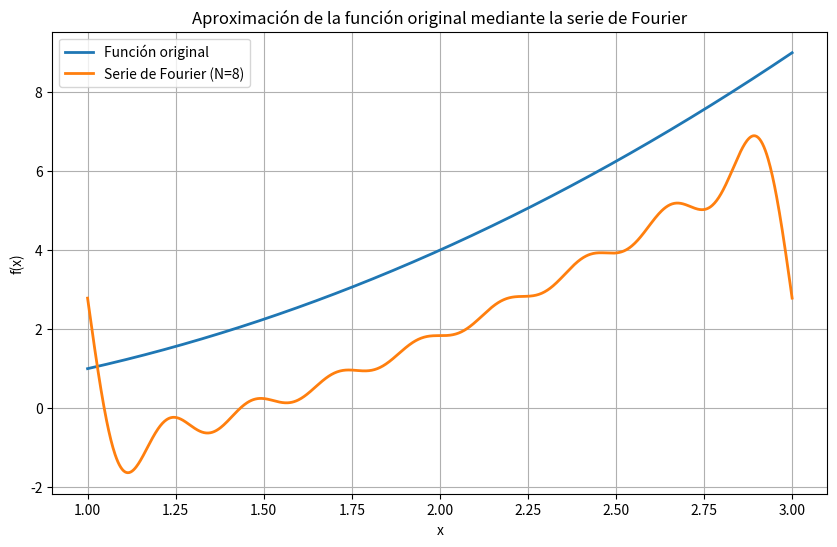

Reproduce this figure in Python.
import numpy as np
import matplotlib.pyplot as plt
from scipy.integrate import quad

T = 2
w0 = 2 * np.pi / T

# Funcion original con un periodo 2
def f_base(x):
    fx = np.power(x, 2)
    return fx


# Calculo de solo el coeficientes
a0 = (1 / T) * quad(lambda x: f_base(x), 1, 3)[0]

def calcular_ak(k):
    w = k * w0
    integral = quad(lambda x: f_base(x) * np.cos(w*x), 1, 3)[0]
    return (2 / T) * integral

def calcular_bk(k):
    w = k * w0
    integral = quad(lambda x: f_base(x) * np.sin(w*x), 1, 3)[0]
    return (2 / T) * integral

#Definimos el rango de k para calcular los coeficientes ak y bk
ks = np.arange(1, 9)
ak = np.array([calcular_ak(k) for k in ks])
bk = np.array([calcular_bk(k) for k in ks])

#Suma de la serie de Fourier
def serie_fourier(x, N):
    s = np.zeros_like(np.asarray(x, dtype=float)) + a0 / 2
    for k in range(1, N + 1):
        s += ak[k - 1] * np.cos(k * w0 * x) + bk[k - 1] * np.sin(k * w0 * x)
    return s

# Graficamos la función original y la serie de Fourier para diferentes valores de N
x = np.linspace(1, 3, 1000)
plt.figure(figsize=(10, 6))
plt.plot(x, [f_base(i) for i in x], label='Función original', linewidth=2)
plt.plot(x, [serie_fourier(i, 8) for i in x], label='Serie de Fourier (N=8)', linewidth=2)
plt.xlabel('x')
plt.ylabel('f(x)')
plt.title('Aproximación de la función original mediante la serie de Fourier')
plt.legend()
plt.grid(True)
plt.show()
